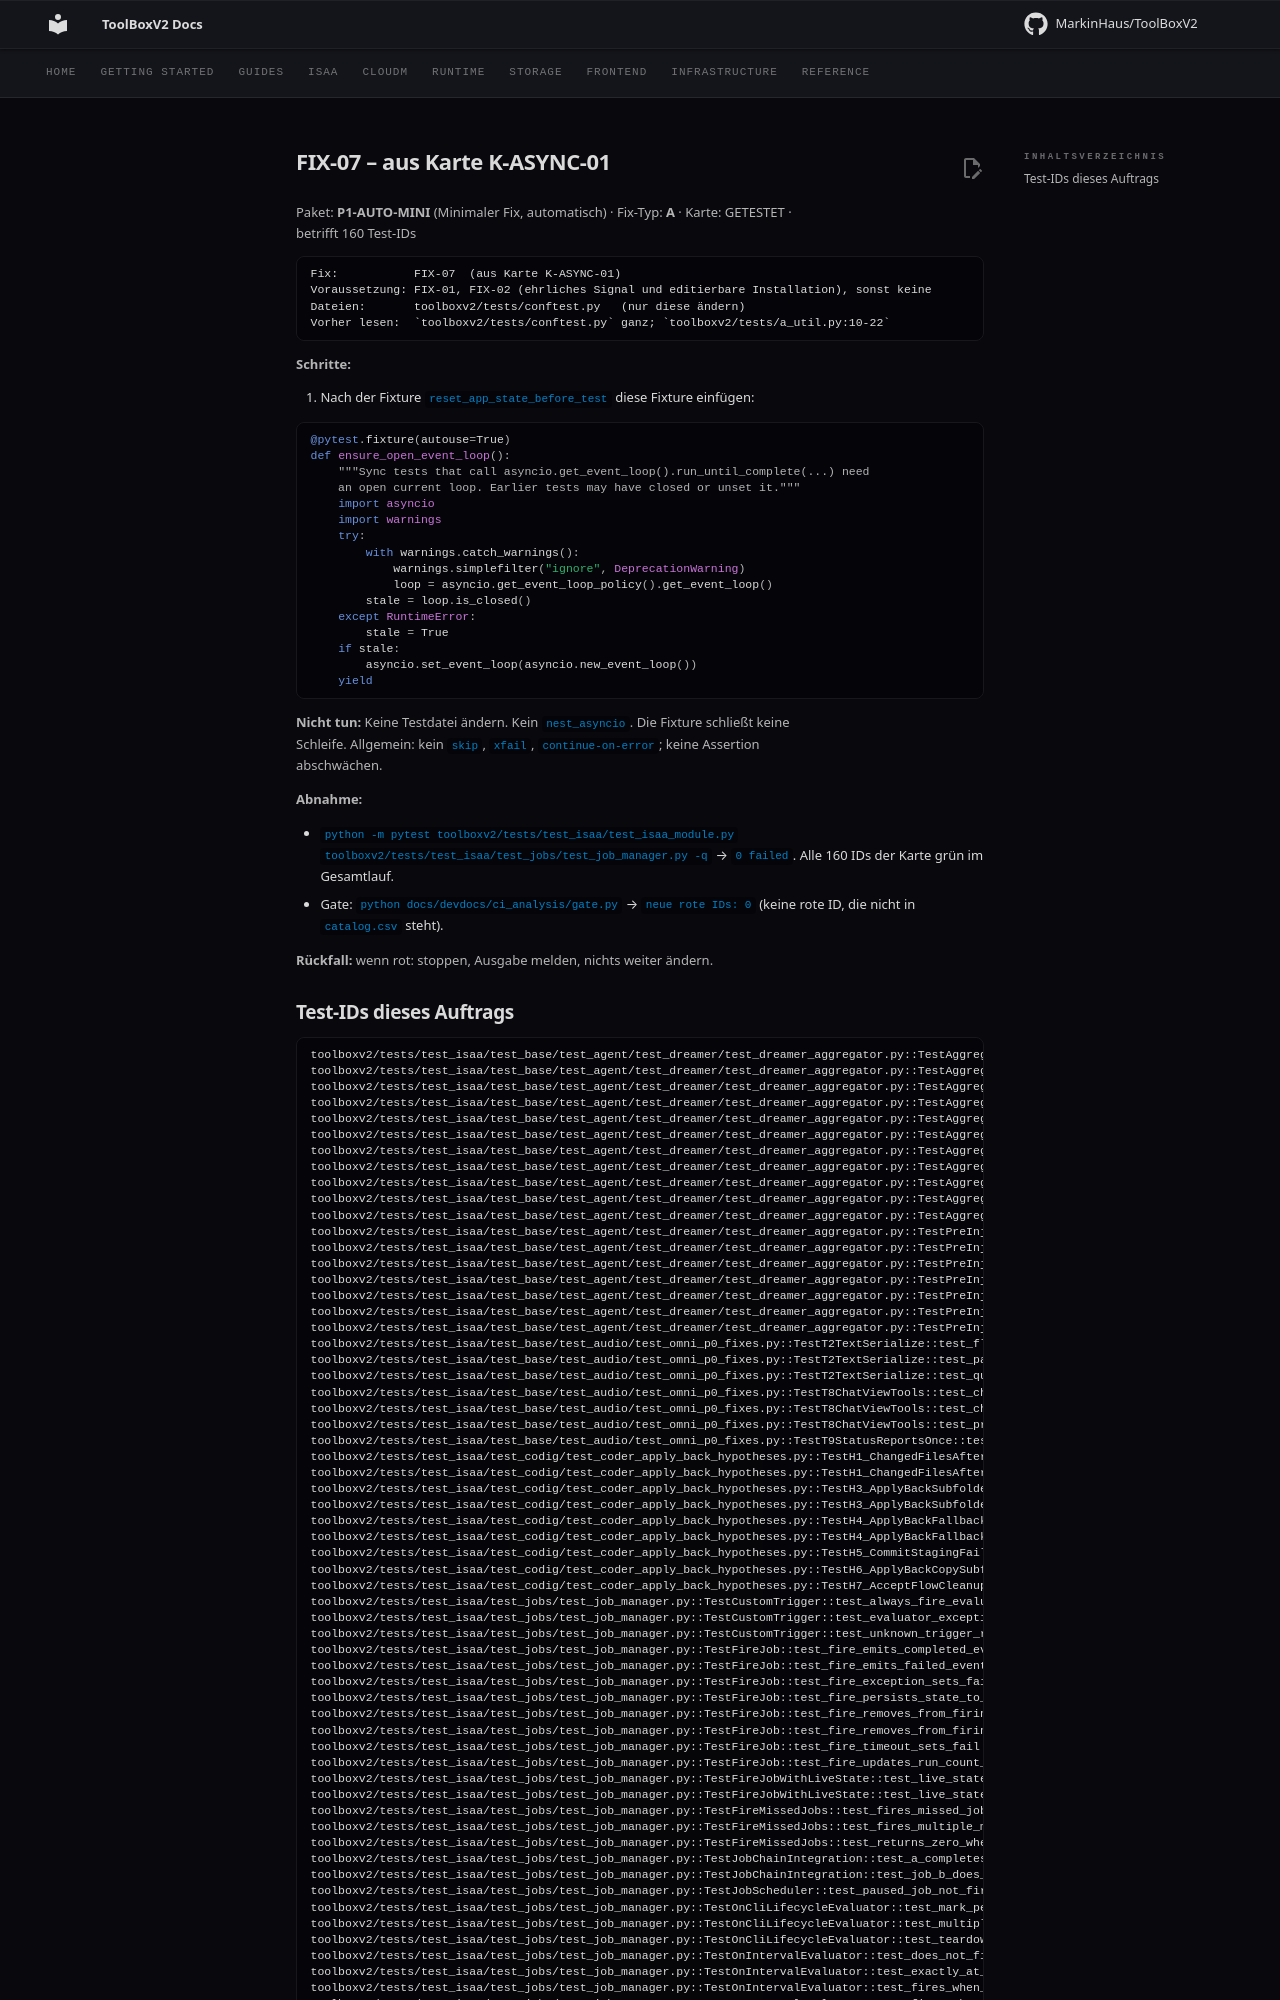

repository: MarkinHaus/ToolBoxV2 · page: devdocs/ci_analysis/fixes/FIX-07/index.html · generator: mkdocs

# FIX-07 – aus Karte K-ASYNC-01

Paket: **P1-AUTO-MINI** (Minimaler Fix, automatisch) · Fix-Typ: **A** · Karte: GETESTET · betrifft 160 Test-IDs

```
Fix:           FIX-07  (aus Karte K-ASYNC-01)
Voraussetzung: FIX-01, FIX-02 (ehrliches Signal und editierbare Installation), sonst keine
Dateien:       toolboxv2/tests/conftest.py   (nur diese ändern)
Vorher lesen:  `toolboxv2/tests/conftest.py` ganz; `toolboxv2/tests/a_util.py:10-22`
```

**Schritte:**

1. Nach der Fixture `reset_app_state_before_test` diese Fixture einfügen:

```python
@pytest.fixture(autouse=True)
def ensure_open_event_loop():
    """Sync tests that call asyncio.get_event_loop().run_until_complete(...) need
    an open current loop. Earlier tests may have closed or unset it."""
    import asyncio
    import warnings
    try:
        with warnings.catch_warnings():
            warnings.simplefilter("ignore", DeprecationWarning)
            loop = asyncio.get_event_loop_policy().get_event_loop()
        stale = loop.is_closed()
    except RuntimeError:
        stale = True
    if stale:
        asyncio.set_event_loop(asyncio.new_event_loop())
    yield
```

**Nicht tun:** Keine Testdatei ändern. Kein `nest_asyncio`. Die Fixture schließt keine Schleife. Allgemein: kein `skip`, `xfail`, `continue-on-error`; keine Assertion abschwächen.

**Abnahme:**

- `python -m pytest toolboxv2/tests/test_isaa/test_isaa_module.py toolboxv2/tests/test_isaa/test_jobs/test_job_manager.py -q` → `0 failed`. Alle 160 IDs der Karte grün im Gesamtlauf.
- Gate: `python docs/devdocs/ci_analysis/gate.py` → `neue rote IDs: 0` (keine rote ID, die nicht in `catalog.csv` steht).

**Rückfall:** wenn rot: stoppen, Ausgabe melden, nichts weiter ändern.
